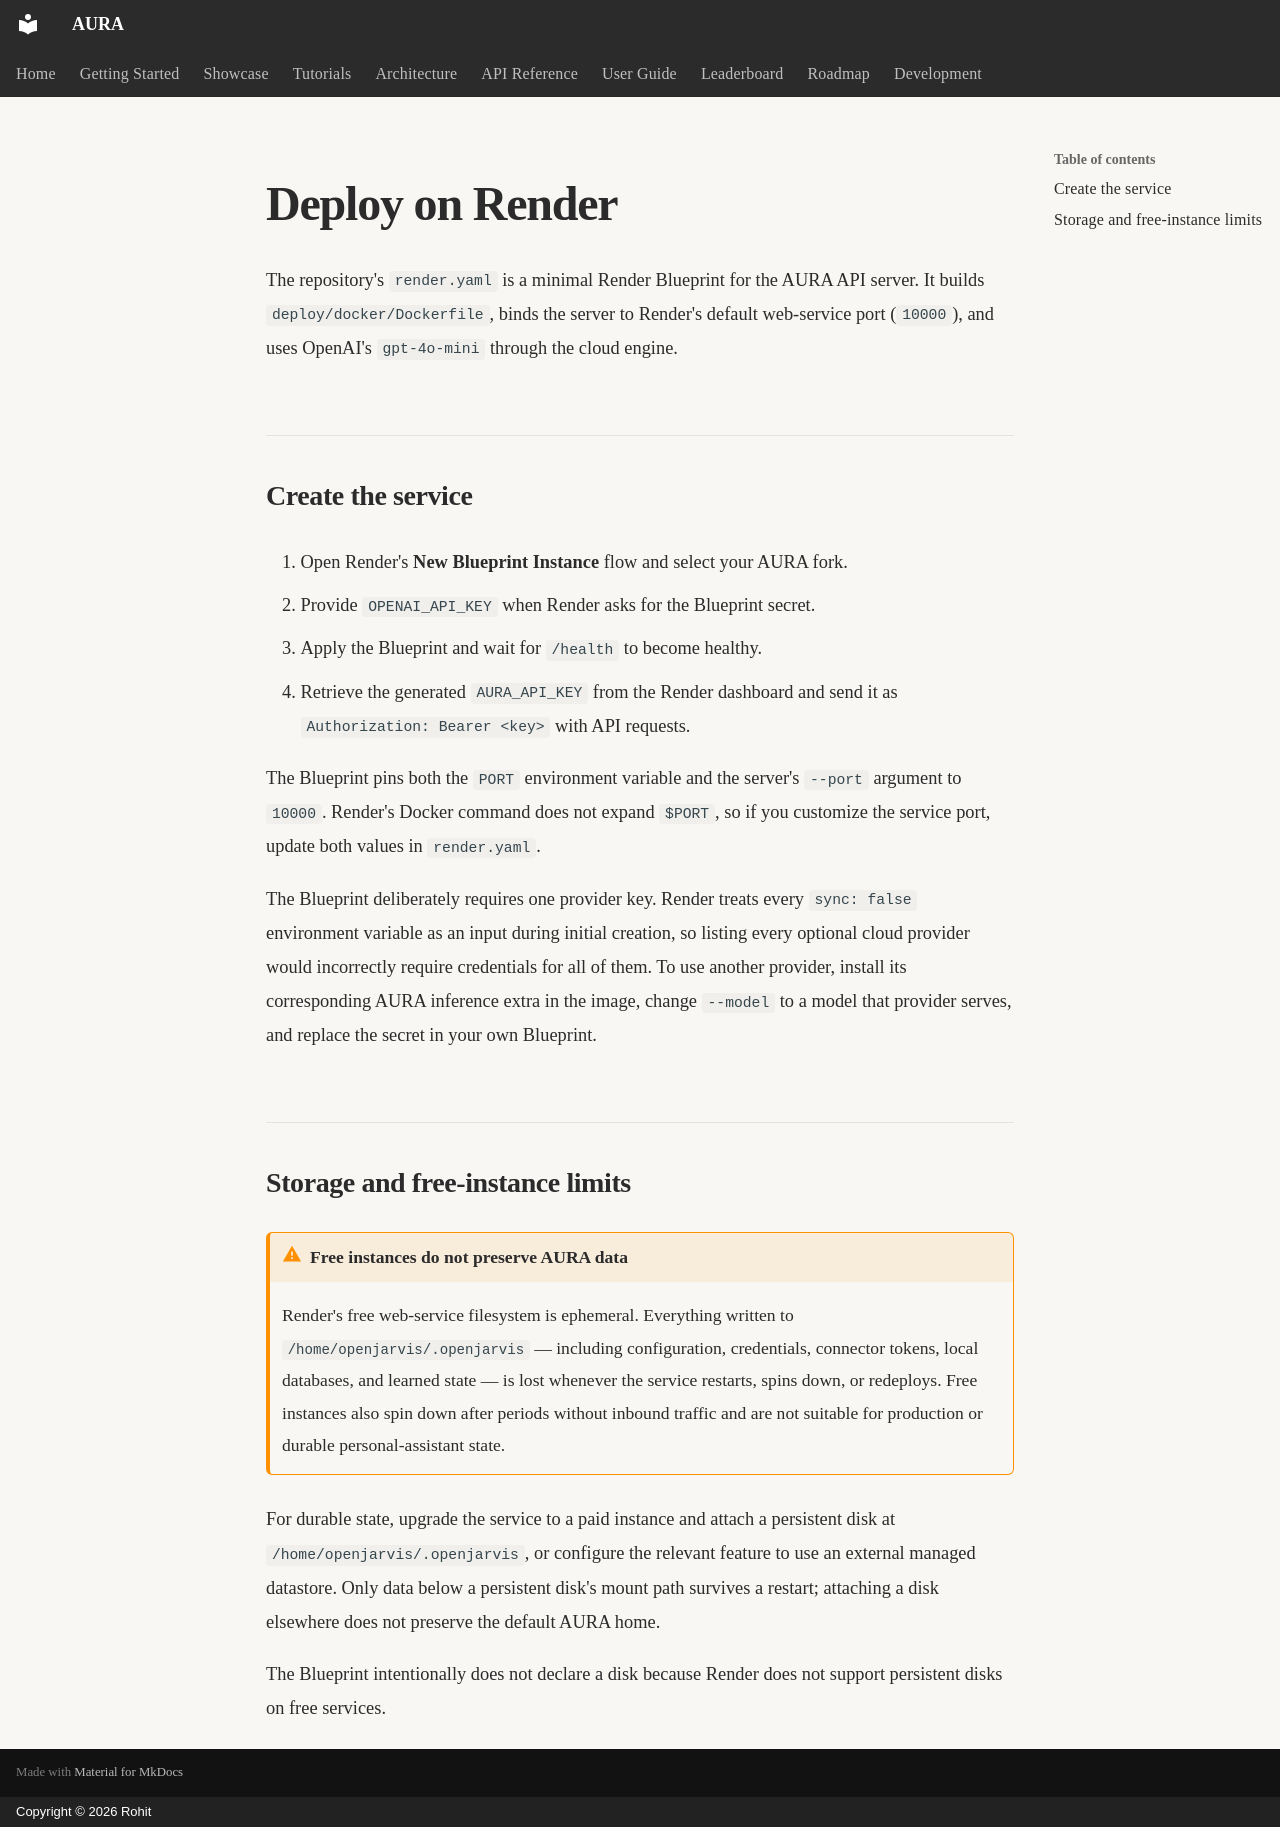

repository: Rohitpvt/AURA-Agentic-AI · page: deployment/render/index.html · generator: mkdocs · copyright: Copyright © 2026 Rohit

# Deploy on Render

The repository's `render.yaml` is a minimal Render Blueprint for the
AURA API server. It builds `deploy/docker/Dockerfile`, binds the server to
Render's default web-service port (`10000`), and uses OpenAI's `gpt-4o-mini`
through the cloud engine.

## Create the service

1. Open Render's **New Blueprint Instance** flow and select your AURA
   fork.
2. Provide `OPENAI_API_KEY` when Render asks for the Blueprint secret.
3. Apply the Blueprint and wait for `/health` to become healthy.
4. Retrieve the generated `AURA_API_KEY` from the Render dashboard and
   send it as `Authorization: Bearer <key>` with API requests.

The Blueprint pins both the `PORT` environment variable and the server's
`--port` argument to `10000`. Render's Docker command does not expand `$PORT`,
so if you customize the service port, update both values in `render.yaml`.

The Blueprint deliberately requires one provider key. Render treats every
`sync: false` environment variable as an input during initial creation, so
listing every optional cloud provider would incorrectly require credentials
for all of them. To use another provider, install its corresponding AURA
inference extra in the image, change `--model` to a model that provider serves,
and replace the secret in your own Blueprint.

## Storage and free-instance limits

!!! warning "Free instances do not preserve AURA data"
    Render's free web-service filesystem is ephemeral. Everything written to
    `/home/openjarvis/.openjarvis` — including configuration, credentials,
    connector tokens, local databases, and learned state — is lost whenever
    the service restarts, spins down, or redeploys. Free instances also spin
    down after periods without inbound traffic and are not suitable for
    production or durable personal-assistant state.

For durable state, upgrade the service to a paid instance and attach a
persistent disk at `/home/openjarvis/.openjarvis`, or configure the relevant
feature to use an external managed datastore. Only data below a persistent
disk's mount path survives a restart; attaching a disk elsewhere does not
preserve the default AURA home.

The Blueprint intentionally does not declare a disk because Render does not
support persistent disks on free services.
